Run: headless pygame with SDL's dummy video driver; simulated clock (each Clock.tick advances the game by its frame time, no real sleeping); random seed 0; keys injected as events and as key.get_pressed() state; no mouse input.
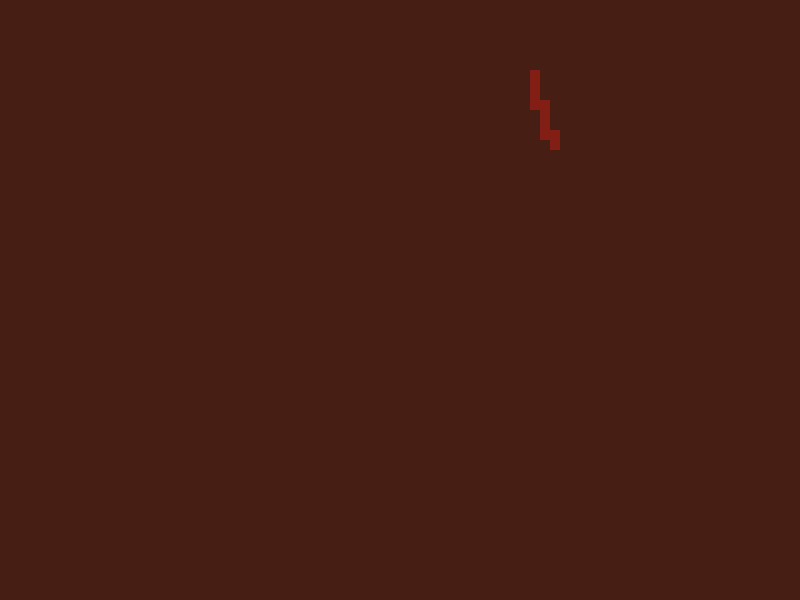
Frame 1 of 4 · flips 1–60 · no input
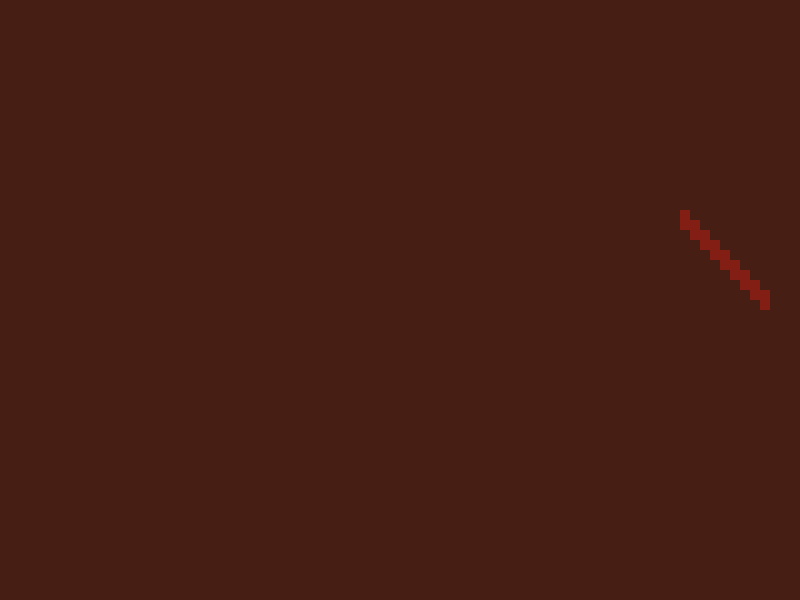
Frame 2 of 4 · flips 61–180 · tapped SPACE, RETURN · held RIGHT (→), D
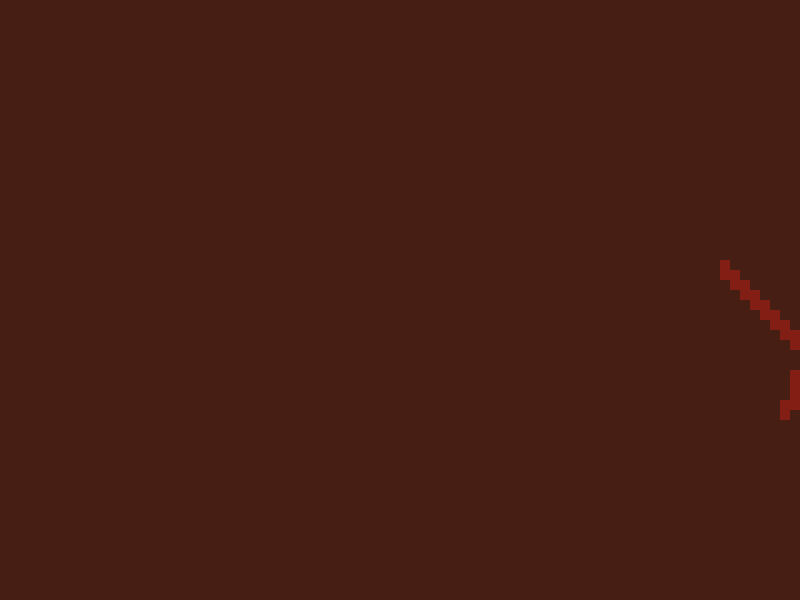
Frame 3 of 4 · flips 181–300 · held DOWN (↓), S
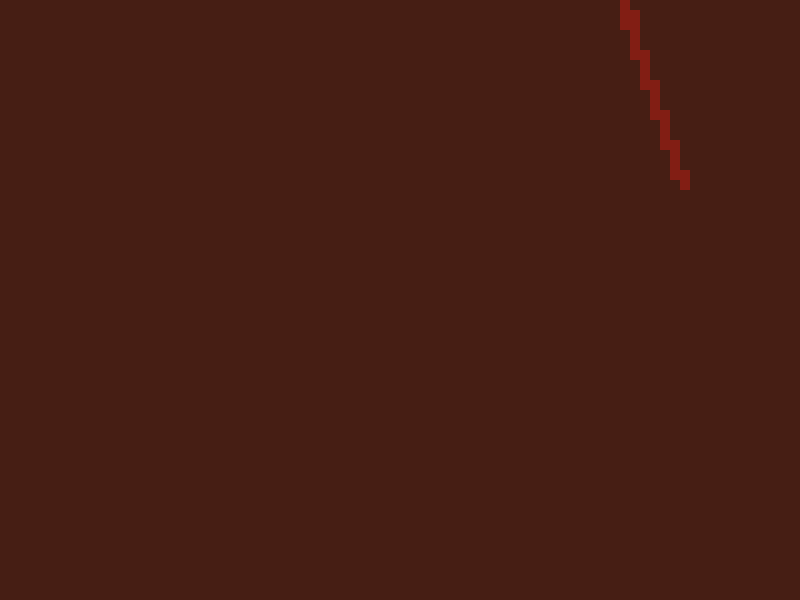
Frame 4 of 4 · flips 301–420 · held LEFT (←), A, UP (↑), W

The pygame program that drew these frames:

import pygame
import random

FPS = 20

WHITE = (255, 255, 255)
BLACK = (0, 0, 0)
RED = (130, 30 , 20)
GREEN = (0, 255, 0)
BLUE = (5, 5, 230)
GREY = (225, 225, 225)
PINK = (230, 50, 230)
YELLOW = (220, 230 ,0)
BROWN = (70, 30, 20)


PIXEL = 10

width = PIXEL * 80
height = PIXEL * 60

pygame.init()

dis = pygame.display.set_mode((width, height))
clock = pygame.time.Clock()

dis.fill(BROWN)

pygame.display.update()

cicl = 0

count_worms = 1

x_worms = [[400]]
y_worms = [[300]]

len_worms = [1]

x_change = 0
y_change = 0

move = 0
move_set = ( ((0, -1), (0, -1), (1, 0), (0, -1)),  # 0 вверх, сдвиг вправо
             ((0, -1), (0, -1), (-1, 0), (0, -1)),  # 1 вверх, сдвиг влево
             ((0, 1), (0, 1), (1, 0), (0, 1)),  # 2 вниз, сдвиг вправо
             ((0, 1), (0, 1), (-1, 0), (0, 1)),  # 3 вниз, сдвиг влево
             ((1, 0), (1, 0), (0, -1), (1, 0)),  # 4 вправо, сдвиг вверх
             ((1, 0), (1, 0), (0, 1), (1, 0)),  # 5 вправо, сдвиг вниз
             ((-1, 0), (-1, 0), (0, -1), (-1, 0)),  # 6 влево, сдвиг вверх
             ((-1, 0), (-1, 0), (0, 1), (-1, 0)),  # 7 влево, сдвиг вниз
             ((1, 0), (0, 1), (1, 0), (0, 1)),  # 8 вправо, вниз
             ((1, 0), (0, -1), (1, 0), (0, -1)),  # 9 вправо, вверх
             ((-1, 0), (0, 1), (-1, 0), (0, 1)),  # 10 влево, вниз
             ((-1, 0), (0, -1), (-1, 0), (0, -1)))  # 11 влево, вверх

play = True
while play:
    cicl += 1
    if cicl == 4:
        cicl = 0
        
    dis.fill(BROWN)
    
    for event in pygame.event.get():
        if event.type == pygame.QUIT:
            play = False
            
    for i in range(count_worms):
        
        if x_worms[i][-1] >= width:
            move = random.choice([1, 3, 6, 7, 10, 11])
                
        elif x_worms[i][-1] <= 0:
            move = random.choice([0, 2, 4, 5, 8, 9])
            
        if y_worms[i][-1] >= height - PIXEL:
            move = random.choice([0, 1, 4, 6, 9, 11])
                
        elif y_worms[i][-1] <= 0:
            move = random.choice([2, 3, 5, 7, 8, 10])
            
        x_change, y_change = move_set[move][cicl]
        
        new_point_x = x_worms[i][-1] + x_change * PIXEL
        x_worms[i].append(new_point_x)
        
        new_point_y = y_worms[i][-1] + y_change * PIXEL
        y_worms[i].append(new_point_y)
        
        if random.choice(range(len_worms[i])) == 0:
            len_worms[i] += 1
        
        for j in range(1, len_worms[i] + 1):
            pygame.draw.rect(dis, RED, [x_worms[i][-j], y_worms[i][-j], PIXEL, PIXEL])
            
    pygame.display.update()
    
    clock.tick(FPS)
    
pygame.quit()

quit()

clock = pygame.time.Clock()
